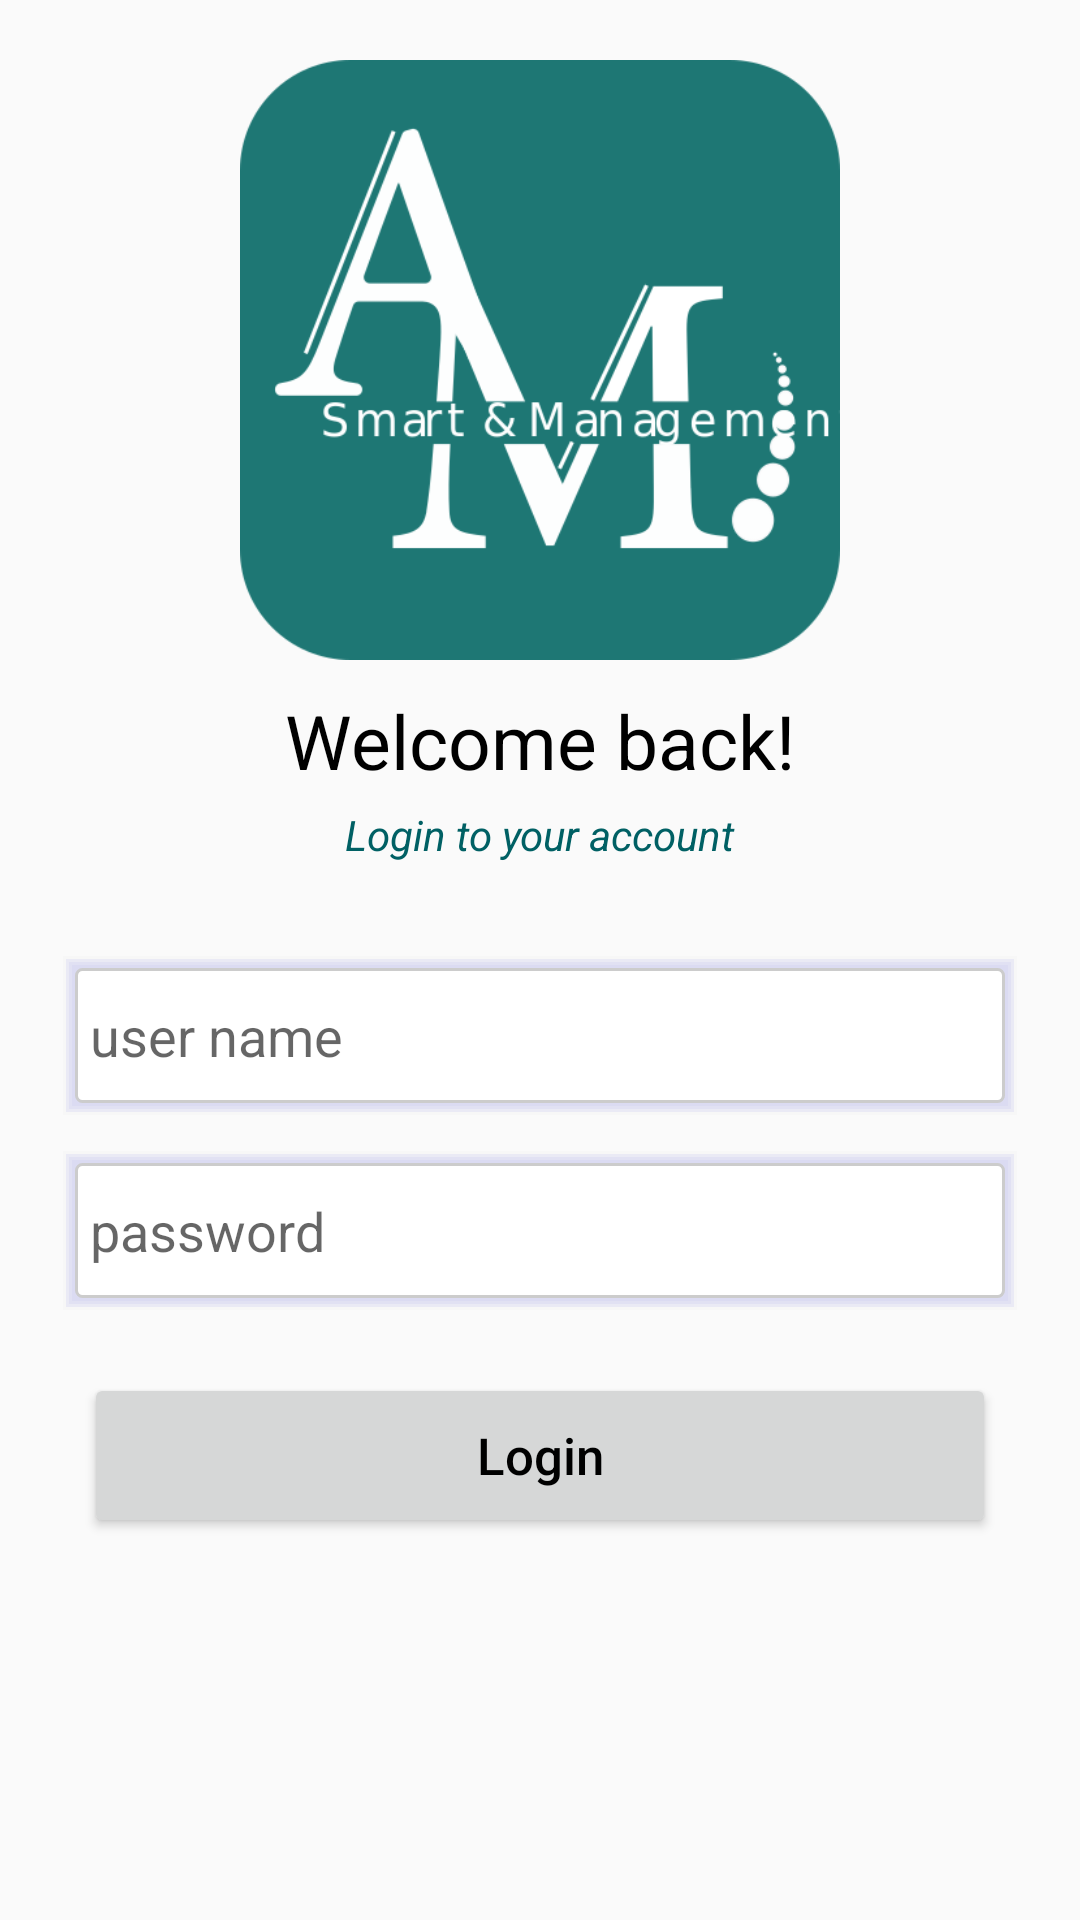

Write the Android layout XML for this screen, with the resource values it uses.
<!-- AndroidManifest.xml: application theme Theme.FireBaseApp -->
<!-- res/layout/activity_main.xml -->
<?xml version="1.0" encoding="utf-8"?>
<LinearLayout xmlns:android="http://schemas.android.com/apk/res/android"
    xmlns:app="http://schemas.android.com/apk/res-auto"
    xmlns:tools="http://schemas.android.com/tools"
    android:layout_width="match_parent"
    android:layout_height="match_parent"
    tools:context=".MainActivity">

    

    <LinearLayout
        android:layout_width="match_parent"
        android:layout_height="match_parent"
        android:orientation="vertical"
        android:layout_margin="20dp"
        >
        <ImageView
            android:layout_width="200dp"
            android:layout_height="200dp"
            android:src="@drawable/logo"
            android:layout_gravity="center"
            />

        <TextView
            android:layout_width="wrap_content"
            android:layout_height="wrap_content"
            android:layout_gravity="center"
            android:layout_marginTop="10dp"
            android:text="Welcome back!"
            android:textColor="@color/black"
            android:textSize="25dp" />

        <TextView
            android:layout_width="wrap_content"
            android:layout_height="wrap_content"
            android:layout_gravity="center"
            android:layout_marginTop="5dp"
            android:text="Login to your account"
            android:textAllCaps="false"
            android:textColor="#006064"
            android:textSize="14dp"
            android:textStyle="italic" />

        <EditText
            android:id="@+id/usernameEditText"
            android:padding="10dp"
            android:layout_width="match_parent"
            android:layout_height="55dp"
            android:layout_marginTop="30dp"
            android:background="@drawable/custombutton"
            android:drawableStart="@drawable/ic_baseline_account_circle_24"
            android:drawablePadding="20dp"
            android:inputType="textPersonName"
            android:imeOptions="actionNext"
            android:hint="user name" />

        <EditText
            android:id="@+id/passwordEditText"
            android:padding="10dp"
            android:layout_width="match_parent"
            android:layout_height="55dp"
            android:layout_marginTop="10dp"
            android:background="@drawable/custombutton"
            android:drawableStart="@drawable/ic_lock_24"
            android:drawablePadding="20dp"
            android:inputType="textPassword"
            android:imeOptions="actionSend"
            android:hint="password " />
        <Button
            android:id="@+id/loginButton"
            android:layout_marginTop="20dp"
            android:layout_gravity="center"
            android:layout_width="match_parent"
            android:layout_height="55dp"
            android:layout_marginStart="8dp"
            android:layout_marginEnd="8dp"
            android:textColor="@color/black"
            android:textSize="17sp"
            android:textAllCaps="false"
            android:text="Login"
            app:layout_constraintBottom_toBottomOf="parent"
            app:layout_constraintEnd_toEndOf="parent"
            app:layout_constraintStart_toStartOf="parent" />


    </LinearLayout>
</LinearLayout>
<!-- resources referenced by this layout -->
<resources>
  <color name="black">#FF000000</color>
  <!-- drawable custombutton (drawable-v24) -->
  <?xml version="1.0" encoding="utf-8"?>
  <layer-list xmlns:android="http://schemas.android.com/apk/res/android">
      
      <item>
          <shape>
              <padding
                  android:top="1dp"
                  android:right="1dp"
                  android:bottom="1dp"
                  android:left="1dp"/>
              <solid android:color="#00CCCCCC"/>
          </shape>
      </item>
      <item>
          <shape>
              <padding
                  android:top="1dp"
                  android:right="1dp"
                  android:bottom="1dp"
                  android:left="1dp"/>
              <solid android:color="#10CCCCCC"/>
          </shape>
      </item>
      <item>
          <shape>
              <padding
                  android:top="1dp"
                  android:right="1dp"
                  android:bottom="1dp"
                  android:left="1dp"/>
              <solid android:color="#50CCCCEE"/>
          </shape>
      </item>
      <item>
          <shape>
              <padding
                  android:top="1dp"
                  android:right="1dp"
                  android:bottom="1dp"
                  android:left="1dp"/>
              <solid android:color="#50CCCCEE"/>
          </shape>
      </item>
      <item>
          <shape>
              <padding
                  android:top="1dp"
                  android:right="1dp"
                  android:bottom="1dp"
                  android:left="1dp"/>
              <solid android:color="#50CCCCEE"/>
          </shape>
      </item>
  
      <item>
  
          <shape android:shape="rectangle">
              <stroke android:color="#CCC" android:width="1dp"/>
              <solid android:color="#FFF" />
              <corners android:radius="2dp" />
  
          </shape>
  
      </item>
  </layer-list>
  <!-- drawable logo: png bitmap (drawable-v24, 24175 bytes) -->
  <style name="Theme.FireBaseApp" parent="Theme.AppCompat.Light.NoActionBar">
          
          <item name="colorPrimary">@color/purple_500</item>
          <item name="colorPrimaryDark">@color/purple_700</item>
          <item name="colorAccent">@color/teal_200</item>
          
      </style>
  <color name="purple_500">#FF6200EE</color>
  <color name="purple_700">#FF3700B3</color>
  <color name="teal_200">#FF03DAC5</color>
</resources>
